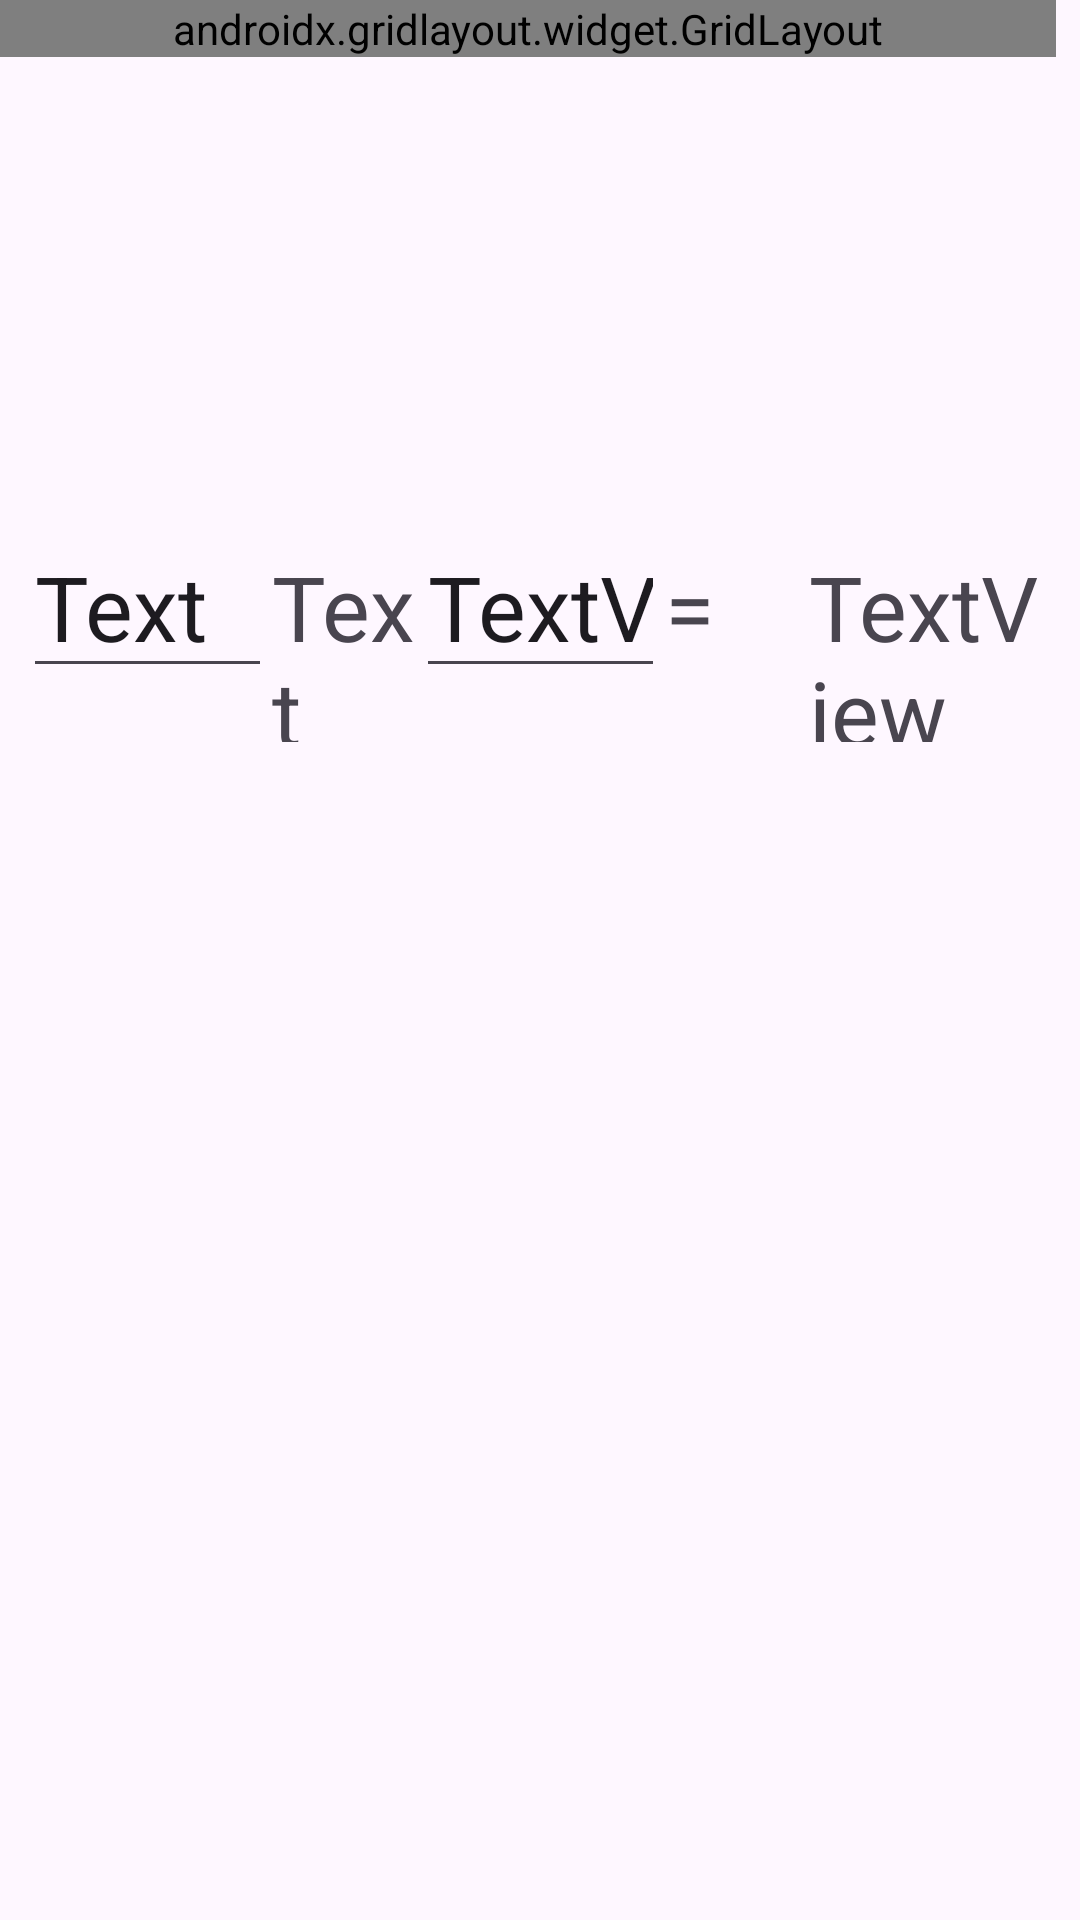

This screen was rendered from an Android layout file. Write that file and the resources it references.
<!-- AndroidManifest.xml: application theme Theme.Kalkul -->
<!-- res/layout/activity_main.xml -->
<?xml version="1.0" encoding="utf-8"?>
<androidx.constraintlayout.widget.ConstraintLayout xmlns:android="http://schemas.android.com/apk/res/android"
    xmlns:app="http://schemas.android.com/apk/res-auto"
    xmlns:tools="http://schemas.android.com/tools"
    android:layout_width="match_parent"
    android:layout_height="match_parent"
    tools:context=".MainActivity">

    <LinearLayout
        android:id="@+id/linearLayout"
        android:layout_width="345dp"
        android:layout_height="wrap_content"
        android:layout_marginTop="172dp"
        android:orientation="horizontal"
        app:layout_constraintEnd_toEndOf="parent"
        app:layout_constraintStart_toStartOf="parent"
        app:layout_constraintTop_toTopOf="parent">

        <EditText
            android:id="@+id/number1"
            android:layout_width="50dp"
            android:layout_height="wrap_content"
            android:layout_weight="1"
            android:inputType="numberSigned"
            android:text="Text"
            android:textSize="30sp" />

        <TextView
            android:id="@+id/operation"
            android:layout_width="15dp"
            android:layout_height="wrap_content"
            android:layout_weight="1"
            android:text="Text"
            android:textSize="30sp" />

        <EditText
            android:id="@+id/number2"
            android:layout_width="50dp"
            android:layout_height="wrap_content"
            android:layout_weight="1"
            android:inputType="numberSigned"
            android:text="TextView"
            android:textSize="30sp" />

        <TextView
            android:id="@+id/equal"
            android:layout_width="15sp"
            android:layout_height="wrap_content"
            android:layout_weight="1"
            android:text="="
            android:textSize="30sp" />

        <TextView
            android:id="@+id/result"
            android:layout_width="50dp"
            android:layout_height="wrap_content"
            android:layout_weight="1"
            android:text="TextView"
            android:textSize="30sp" />
    </LinearLayout>

    <androidx.gridlayout.widget.GridLayout
        android:id="@+id/gridLayout"
        android:layout_width="352dp"
        android:layout_height="wrap_content"
        app:columnCount="3"
        tools:layout_editor_absoluteX="29dp"
        tools:layout_editor_absoluteY="263dp">

        <Button
            android:id="@+id/buttonAdd"
            android:layout_width="wrap_content"
            android:layout_height="120dp"
            android:text="+"
            android:textSize="30sp"
            app:layout_gravity="fill_vertical"
            app:layout_rowSpan="2" />

        <Button
            android:id="@+id/buttonSubtract"
            android:layout_width="wrap_content"
            android:layout_height="116dp"
            android:text="-"
            android:textSize="30sp" />

        <Button
            android:id="@+id/buttonDivide"
            android:layout_width="174dp"
            android:layout_height="109dp"
            android:text="/"
            android:textSize="30sp" />

        <Button
            android:id="@+id/buttonMultiply"
            android:layout_width="wrap_content"
            android:layout_height="wrap_content"
            android:text="*"
            android:textSize="30sp" />

        <Button
            android:id="@+id/buttonClean"
            android:layout_width="wrap_content"
            android:layout_height="wrap_content"
            android:text="C"
            android:textSize="30sp" />
    </androidx.gridlayout.widget.GridLayout>

</androidx.constraintlayout.widget.ConstraintLayout>
<!-- resources referenced by this layout -->
<resources>
  <style name="Theme.Kalkul" parent="Base.Theme.Kalkul" />
  <style name="Base.Theme.Kalkul" parent="Theme.Material3.DayNight.NoActionBar">
          
          
      </style>
</resources>
